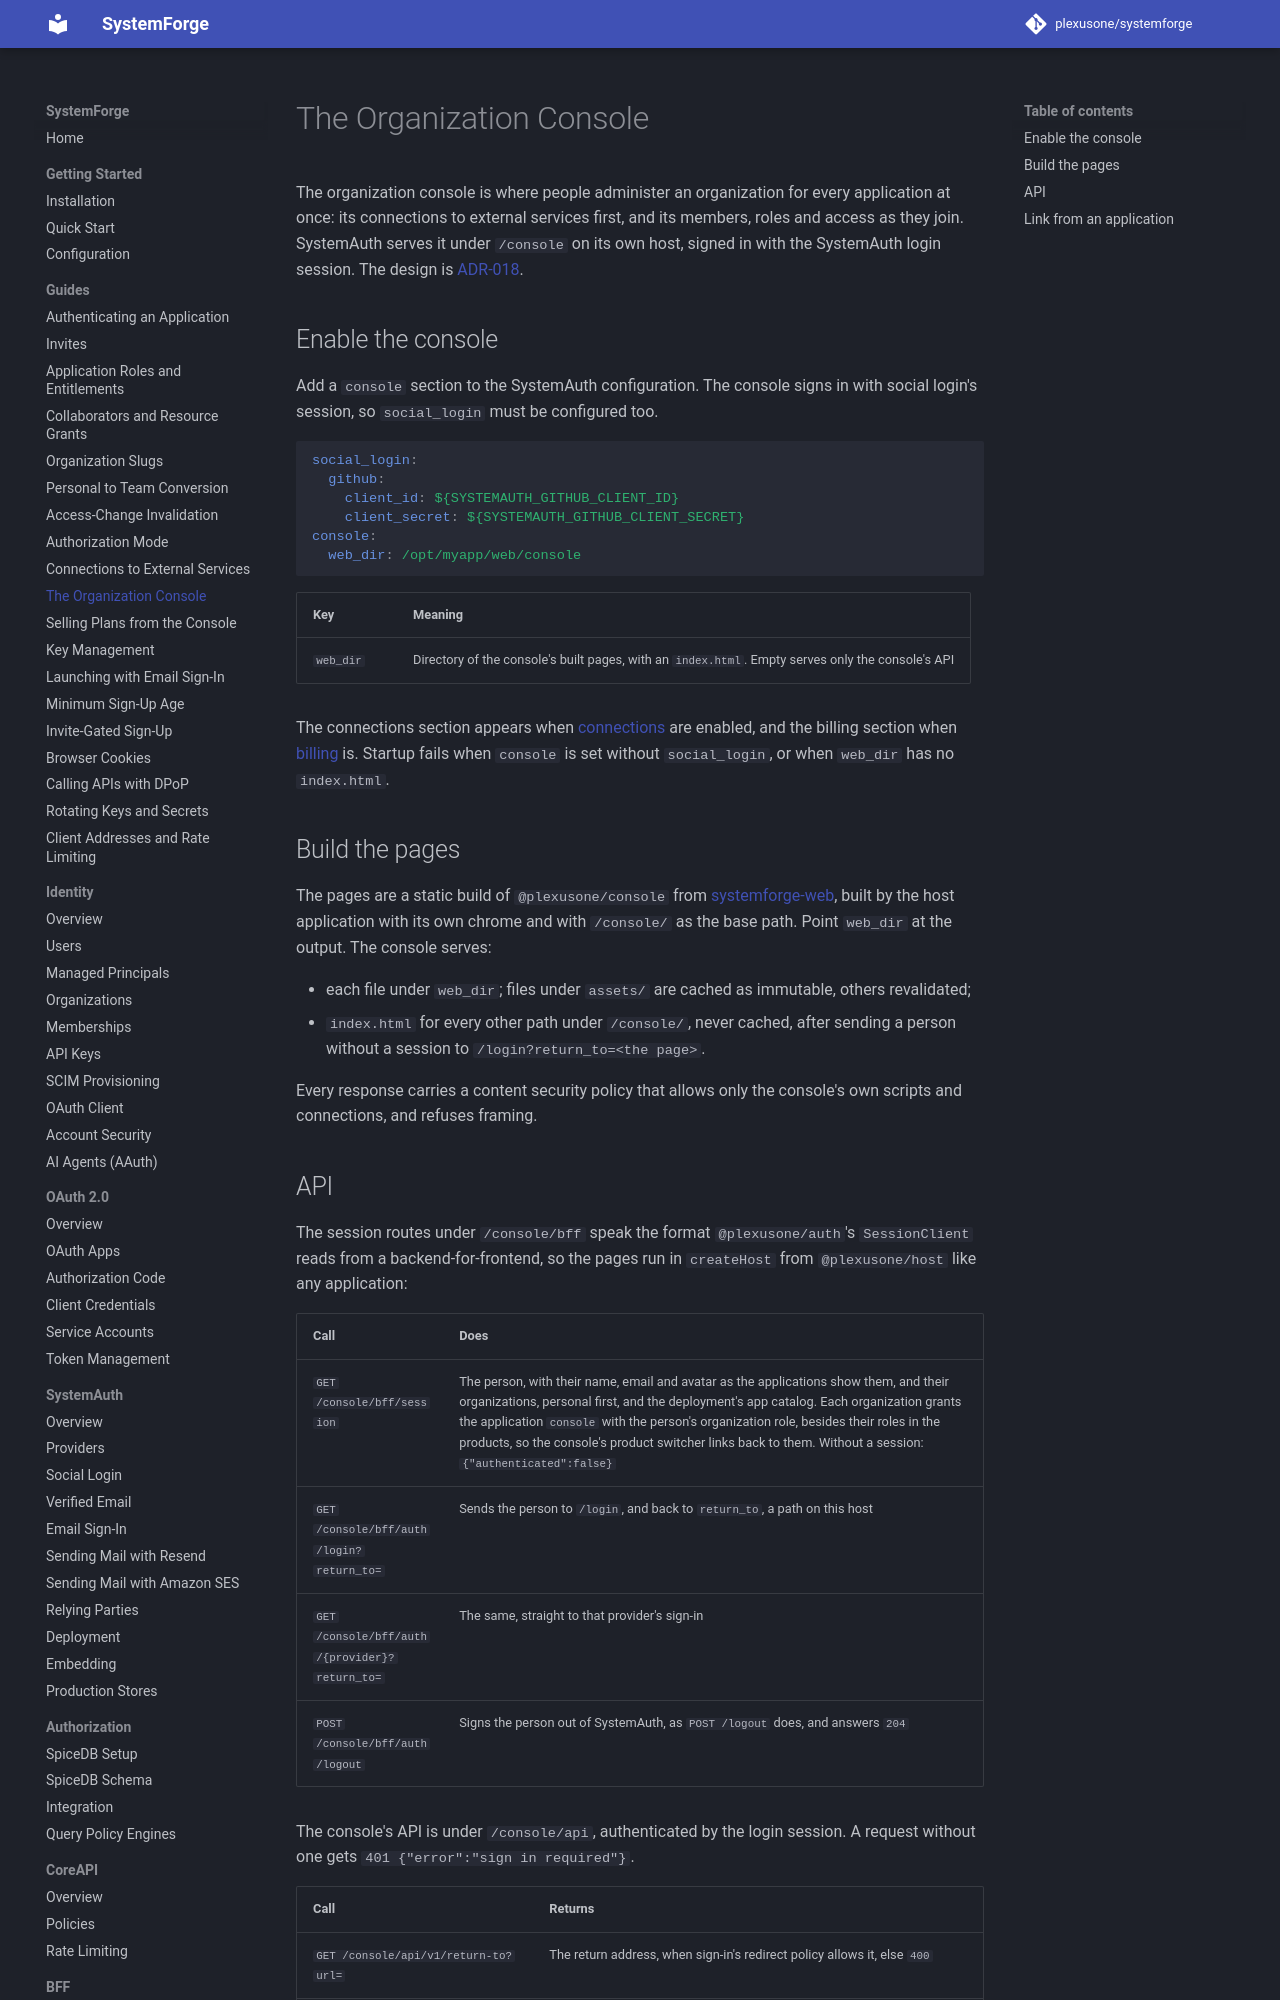

repository: plexusone/systemforge · page: guides/console/index.html · generator: mkdocs

# The Organization Console

The organization console is where people administer an organization for
every application at once: its connections to external services first, and
its members, roles and access as they join. SystemAuth serves it under
`/console` on its own host, signed in with the SystemAuth login session. The
design is [ADR-018](../design/adrs/ADR-018-organization-console.md).

## Enable the console

Add a `console` section to the SystemAuth configuration. The console signs
in with social login's session, so `social_login` must be configured too.

```yaml
social_login:
  github:
    client_id: ${SYSTEMAUTH_GITHUB_CLIENT_ID}
    client_secret: ${SYSTEMAUTH_GITHUB_CLIENT_SECRET}
console:
  web_dir: /opt/myapp/web/console
```

| Key | Meaning |
|---|---|
| `web_dir` | Directory of the console's built pages, with an `index.html`. Empty serves only the console's API |

The connections section appears when [connections](connections.md) are
enabled, and the billing section when [billing](billing.md) is. Startup fails when `console` is set without `social_login`, or when
`web_dir` has no `index.html`.
